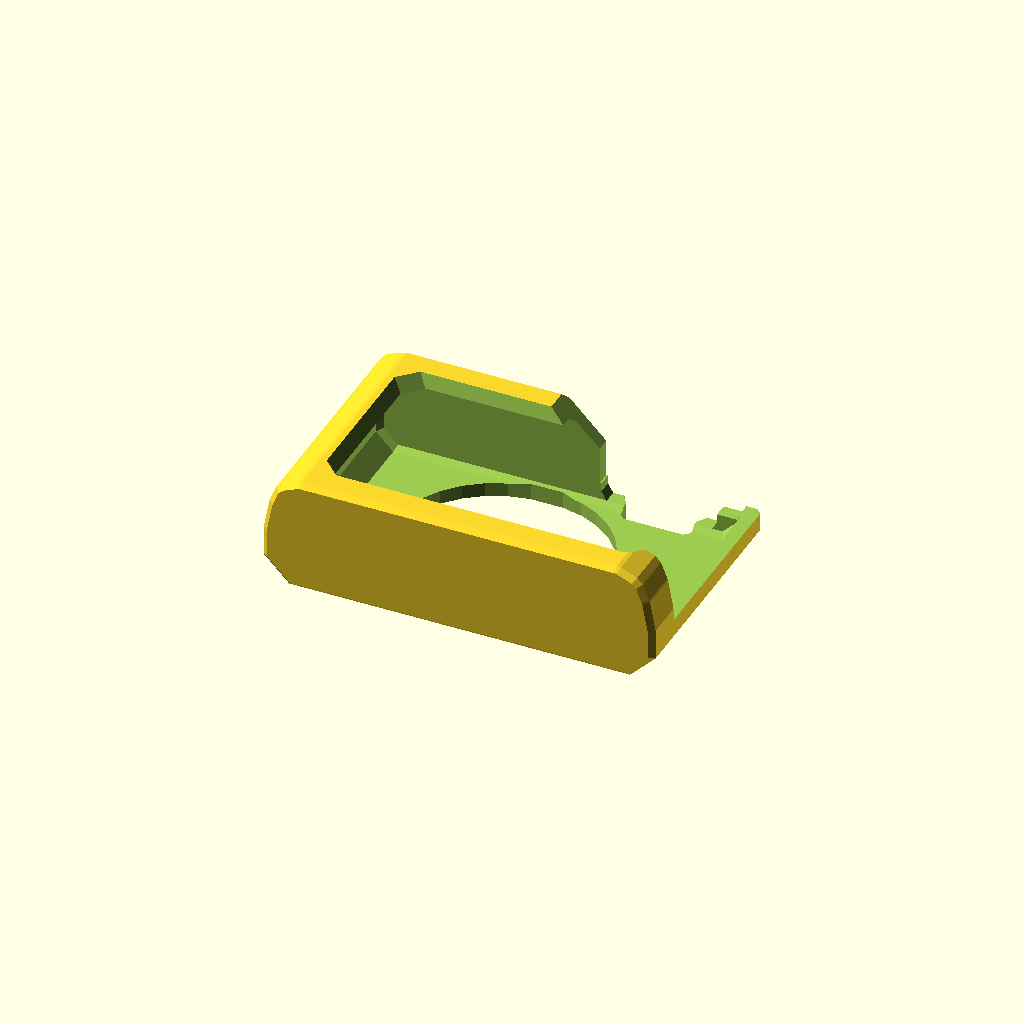
Cell 1: the model at its default parameters.
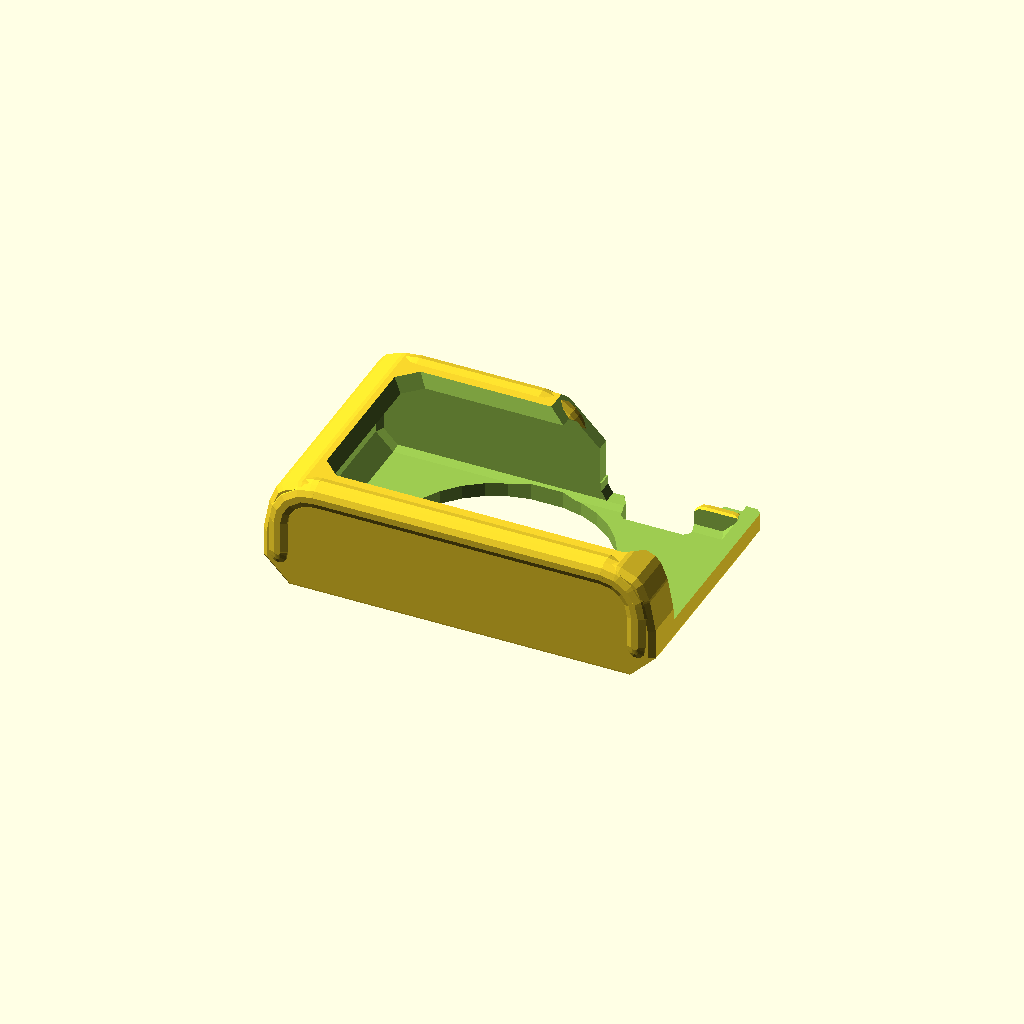
Cell 2 — cage set to true, the other parameters unchanged.
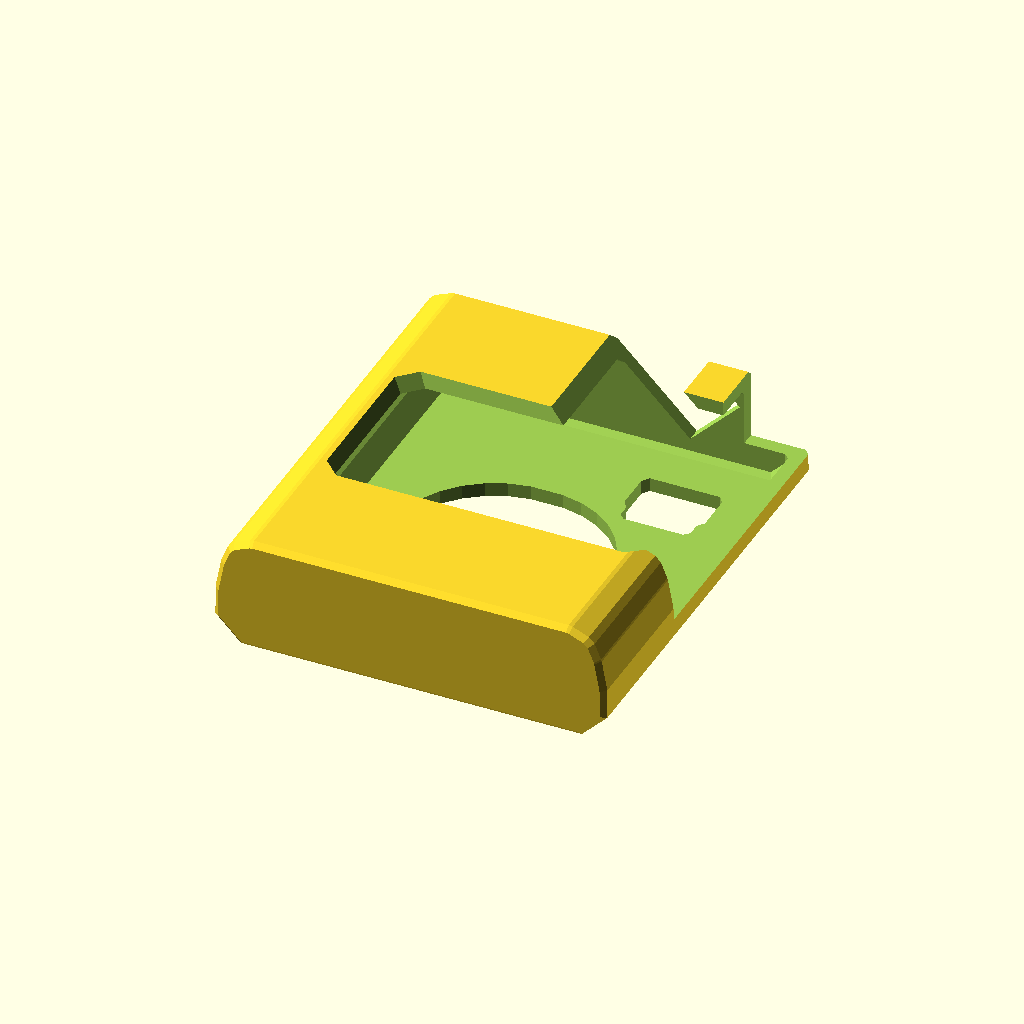
Cell 3: c3 = 118 (everything else at default).
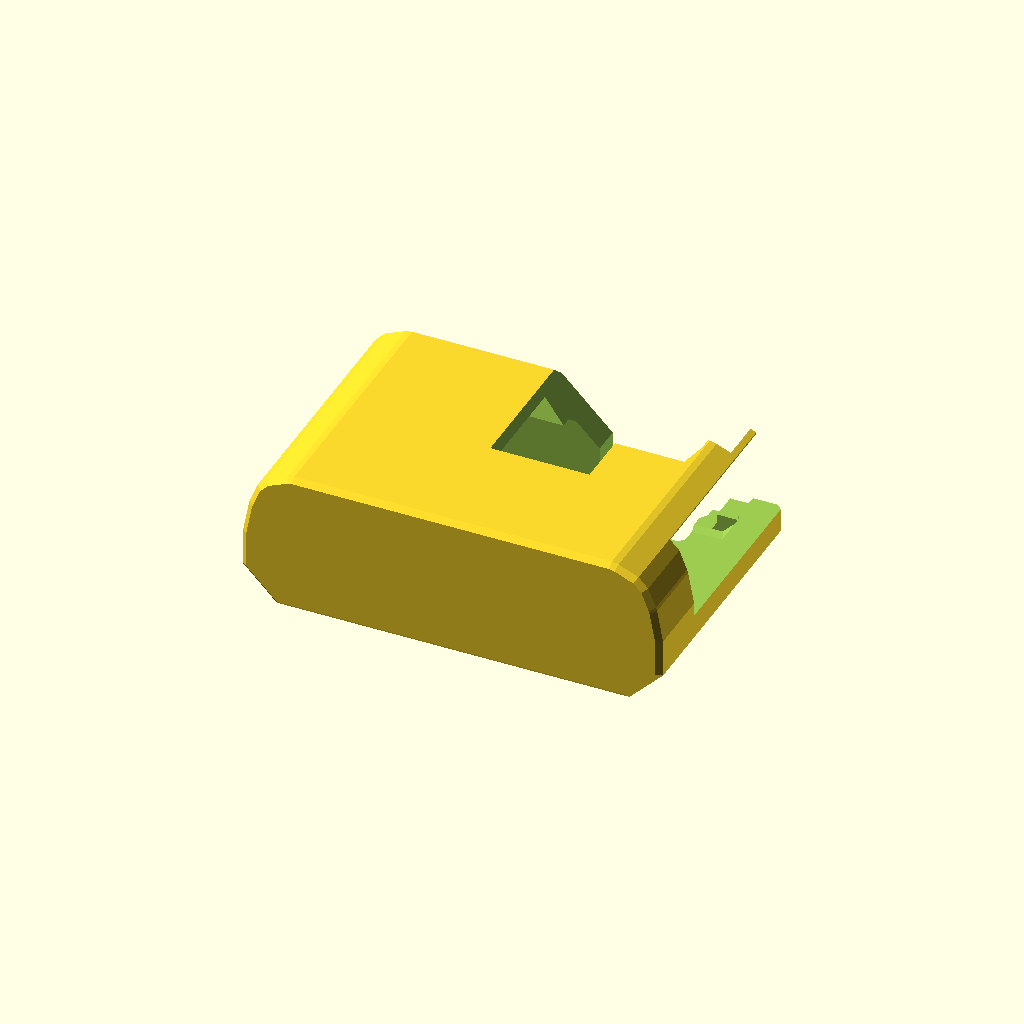
Cell 4: shell = 8 (everything else at default).
All cells are drawn from one camera (rotation 55°, 0°, 25°, orthographic, colour scheme Cornfield), so only the parameter changes between them.
OpenSCAD source file 2020/wx500/wx500fatboy.scad:
    include<polyround2019.scad>
    nr="51";
cage=false;
//cage=true;
c1=17.5/2+1;
c2=4+1;
c3=59;
hc3=58/2;
l1=102/2-c1;
l2=102/2-c2*1.5+1;
l3=(24-c1*2)+c2-1.5;
fxtra=0;
shell=4;
wl1=l1+c1*1;
wl3=l3+c2/2+1;
wl3f=l3+c2/2+1+fxtra;
whc3=hc3+1.5;
r=4;
r2=10;

slit =false;
     path=  polyRound( [
     [ wl1-10,wl3f,whc3,3],
    [ wl1,wl3f,whc3,3], 
   [ wl1,wl3f,-whc3,r],  [wl1,-wl3,-whc3,r2], [-wl1,-wl3,-whc3,r2],
     [-wl1,wl3f,-whc3,r],[-wl1,wl3f,whc3,r],  
      [-wl1,-wl3,whc3,r2], 
     [ wl1-47,-wl3,whc3,r2], 
     [ wl1-47,wl3f,whc3,3], 
//     [ wl1-35,wl3f,whc3,3],   
//     [ wl1-35,wl3f,whc3-10,3],   
      
    ]
  ,fn=4);
  
  
       path2=   ( [
       [0, 0, 30], [0, 20, 30], 
       [21.2132, 20, 21.2132]       ,[21.2132, 0, 21.2132]       ,
       [30, 0, 0],    [30, 20, 0], 
       [21.2132, 20, -21.2132],        [21.2132, 0, -21.2132], 
       [0, 0, -30],   [0, 20, -30],
       [-21.2132, 20, -21.2132],  [-21.2132, 0, -21.2132], 
       [-30, 0, 0],[-30, 20, 0],
       [-21.2132, 20, 21.2132],        [-21.2132, 0, 21.2132], 
      [0, 00, 30], 
       
       ]*1.03
       
   );
//       echo(path2);
//*difference(){
//    union(){
//translate([0,-29,0])    rotate([0,90/4+0,0]) translate([0,l2 ,0])    polyline(path2,4);
//translate([0,10.5,0])rotate([-90,0,0])cylinder(8,hc3+6,hc3+6);
//    }
//translate([0,0,0])rotate([-90,0,0])cylinder(60,hc3,hc3);
//
//}+965
rotate([-90,0,0])difference(){
union(){
difference(){

    //main boudy
hull(){
    linear_extrudeSH(c3+shell*2, $convexity=100,center=true) offset(delta=shell,$fn=1)topprofile();
//  translate([0,fxtra,0])  linear_extrudeSH(c3+shell*2, $convexity=100,center=true) offset(shell,$fn=1)topprofile();
    }
    
    
   minkowski(){
    translate([0,0,hc3+shell])linear_extrude(0.01,center=true)    text(nr,$fn=4,halign="center",valign="center");
 
     cylinder(shell,0,shell,$fn=4);
     }
    
    
    
  
 translate([l1-18+5,-10,hc3+shell-2])hull(){
   // top notch1
       cube([30,40,shell*3.6-3+3],center=true);
    translate([0,0,0])// top notch1
       cube([33,35,shell*3.6-3+3],center=true);
    translate([0,0,0])// top notch1
       cube([30,40,shell*3.6-3+19],center=true);}
    
   translate([l1-25,-15,hc3+shell]) rotate([0,0,45]) cube([40,20,80],center=true);// chamfer
    translate([l1-10,-15,hc3+shell]) rotate([0,0,0]) cube([40,40,26],center=true);// chamfer
   translate([l1-10,-15,hc3+shell]) rotate([0,0,0]) cube([40,40,26],center=true);// chamfer
  translate([l1+10,-8,hc3+shell+-10]) rotate([0,0,0]) cube([25,22,88],center=true);// chamfer
  * translate([l1+10,22, -10]) rotate([0,0,0]) cube([50,40,1],center=true);// chamfer
    translate([l1+5,-8,hc3+shell]) rotate([0,0,0]) cylinder(10,10,10,center=true);// chamfer
}
        
//translate([0,0,0])hull()
//{
//        linear_extrudeSH(c3+shell*2, $convexity=100,center=true) offset(shell)topprofile();
//
// translate([-20,0,0])rotate([-90,0,0])cylinder(21,hc3+2.5,hc3+2.5);
//translate([20,0,0])rotate([-90,0,0])cylinder(21,hc3+2.5,hc3+2.5);
//     translate([-20,0,0])rotate([-90,0,0])cylinder(22,hc3+1,hc3+1);
//translate([20,0,0])rotate([-90,0,0])cylinder(22,hc3+1,hc3+1);
//}
if(cage)translate([0,-c2+2 ,0 ])polyline(path,4.1);
}


   translate([l1-13 ,0,hc3+shell])// top notch
hull(){
    cube([20-3,40-3,shell*3.6],center=true);
   cube([20,40,shell*3.6-3],center=true);
}   
translate([l1-13 ,0,hc3+shell+shell*1.25])// top notch
 hull(){
    cube([23-3,43-4,shell*3.6],center=true);
   cube([23,43,shell*3.6-4],center=true);
}

 //innner void   
linear_extrudeSH(c3, $convexity=100,center=true) topprofile();
*translate([0,0,-hc3])linear_extrudeSH(shell*34, $convexity=100,center=true) offset(7)offset(-10)scale([.5,1])topprofile();


if(slit)translate([-90,-.5,-hc3+1])linear_extrudeSH(2, $convexity=100 ) topprofile();// slit
//mirror([0,0,1])translate([-90,-4,-hc3+1])linear_extrudeSH(2, $convexity=100 ) topprofile();

 
//union( convexity=100){
//linear_extrude(2, $convexity=100) offset(3)  topprofile();
//translate([0,0,c3*2+3])linear_extrude(2, $convexity=20) offset(3)  topprofile();
//linear_extrude(c3*2+4, convexity=100)
//
//difference()
//{
// offset(2)   topprofile();
//    topprofile();
//}
//}

    
    
translate([0,0,0])hull()
{
 translate([-5,0,0])rotate([-90,0,0])cylinder(25,hc3,hc3);
translate([-2,0,0])rotate([-90,0,0])cylinder(25,hc3,hc3);
}

 // screen port
translate([3,-16,0]) difference(){
 rotate([90,0,0])  linear_extrude(8,center=true,convexity=10,scale=1.1) 
    offset(delta=shell*2,chamfer=true) offset(-shell*2)square([86,48],center=true);// display
//  translate([-0,-0,29])     cube([100,15,2.5],center=true);// display
// translate([-0,-0,-29])     cube([100,15,2.5],center=true);// display

}


//translate([l1-8,-10,hc3+shell])// top notch
//hull(){
//    cube([42-3,40-3,shell*3.6],center=true);
//   cube([42,40,shell*3.6-3],center=true);
//}
 *translate([l1,-15,hc3+shell])  cube([40,40,40],center=true);
 *translate([l1,-15,-10])  cube([40,30,8],center=true);
 *translate([l1,-13,-10]) rotate([45,0,0]) cube([40,11,11],center=true);
 *if(!cage) translate([l1-35,-13,hc3]) rotate([0,0,45]) cube([40,10,10],center=true);
 *if(!cage) translate([l1+c1,-2,hc3]) rotate([0,0,45]) cube([40,10,36],center=true);
 *translate([l1,-3-20,hc3+shell-20]) rotate([-45,0,0]) cube([40,20,40],center=true);// chamfer


}
function clamp(v,a=0,b=1)=min(max(v,min(a,b)),max(1,b));


module topprofile(){
    offset(-.1,$fn=1)hull(){
     offset(1,$fn=1)
hull(){
translate([l1,0])  circle(c1,$fn=8);
translate([-l1,0])  circle(c1,$fn=8);
 

translate([c2*.25*0,-l3])
 {
translate([l2,0])  circle(c2,$fn=8);
translate([-l2,0])  circle(c2,$fn=8);
}




} 
translate([0,c2+1.5]) 
 {
translate([l2+c2/2,0])  circle(c2,$fn=4);
translate([-l2-c2/2,0])  circle(c2,$fn=4);
}
}
}

module linear_extrudeSH(h,convexity=100,center )
{
    sh=1.5;
    hull(){
    linear_extrude(h-2*sh, $convexity=convexity,center=center) children();
    linear_extrude(h , $convexity=convexity,center=center) offset(r=-1*sh  )children();

    }
    }
Customizer parameters (derived from the source; name, type, default, range or options):
nr: string, default "51"
cage: bool, default false
c3: number, default 59
fxtra: number, default 0
shell: number, default 4
r: number, default 4
r2: number, default 10
slit: bool, default false
